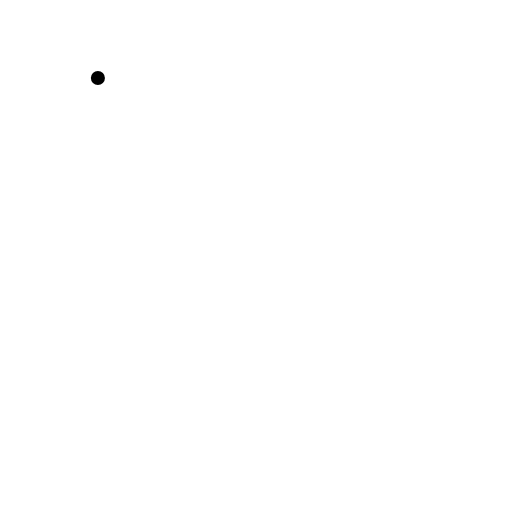
t = 0.00 s
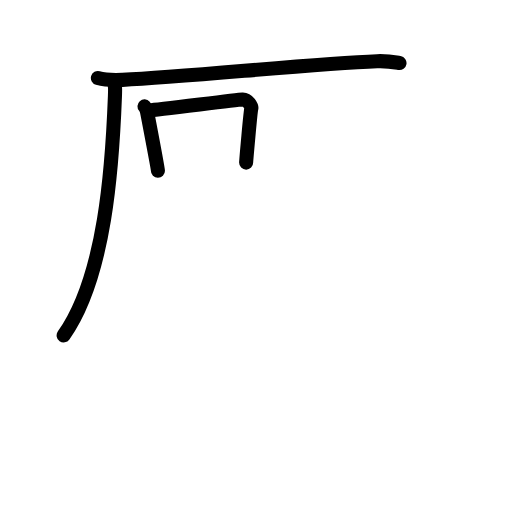
t = 3.42 s
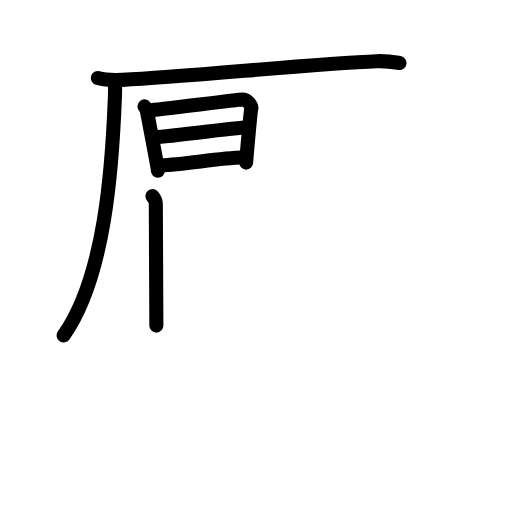
t = 6.88 s
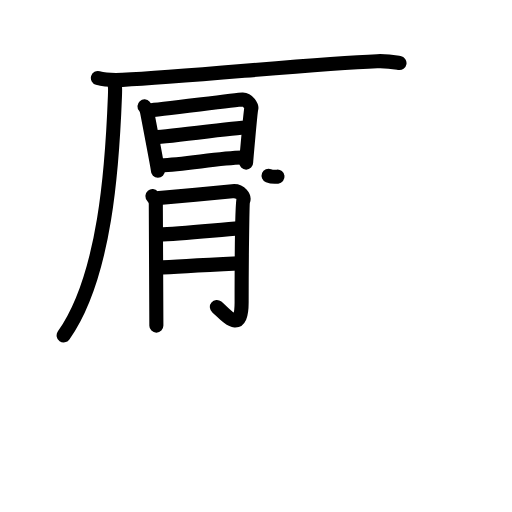
t = 10.25 s
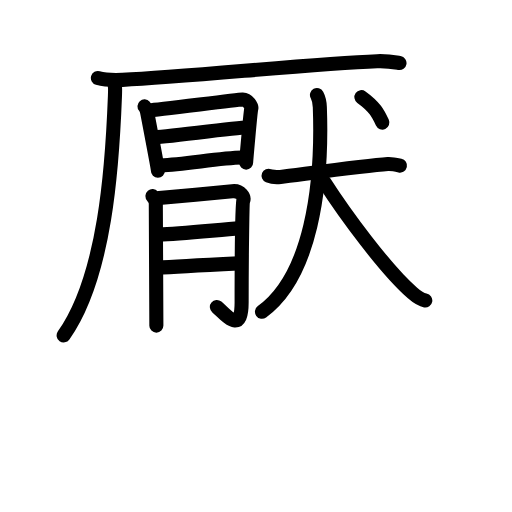
t = 13.75 s
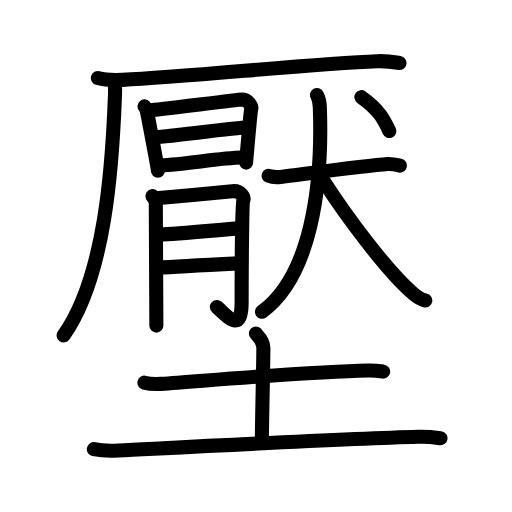
t = 17.00 s

The animated SVG that drew these frames (rendered in a browser with its animation timeline set to each time). Animation: 52 SMIL elements (animate=52); one cycle of 17.00 s.

<?xml version="1.0" encoding="UTF-8"?>
<!--
AniKanjiVG is licensed by CC-BY-SA Paul C. Sommerhoff (https://bitbucket.org/sommerhoff/anikanjivg).
AniKanjiVG uses KanjiVG which is licensed by CC-BY-SA Ulrich Apel (http://kanjivg.tagaini.net).
See also http://creativecommons.org/licenses/by-sa/3.0/
-->
<svg xmlns:kvg='http://kanjivg.tagaini.net' xmlns='http://www.w3.org/2000/svg' width='109' height='109' viewBox='0 0 109 109' style='fill:none;stroke:#000000;stroke-width:3;stroke-linecap:round;stroke-linejoin:round;' id="kvg:kanji_058d3"><g id="kvg:058d3" kvg:element="壓"><g id="kvg:058d3-g1" kvg:element="厭" kvg:position="top"><g id="kvg:058d3-g2" kvg:element="厂" kvg:position="tare" kvg:radical="nelson"><path id="kvg:058d3-s1" kvg:type="㇐" d="M20.84,16.61c1.36,0.39,3.85,0.45,5.21,0.39c14.15-0.65,40.53-3.46,54.24-3.97c2.26-0.08,3.62,0.19,4.76,0.38"><animate attributeName="d" begin="0.0s" dur="0.3333333333333333s" from="M20.84,16.61C20.84,16.61,20.84,16.61,20.84,16.61" to="M20.84,16.61c1.36,0.39,3.85,0.45,5.21,0.39" />
<animate attributeName="d" begin="0.3333333333333333s" dur="0.3333333333333333s" from="M20.84,16.61c1.36,0.39,3.85,0.45,5.21,0.39c0,0,0,0,0,0,0" to="M20.84,16.61c1.36,0.39,3.85,0.45,5.21,0.39c14.15-0.65,40.53-3.46,54.24-3.97" />
<animate attributeName="d" begin="0.6666666666666666s" dur="0.3333333333333333s" from="M20.84,16.61c1.36,0.39,3.85,0.45,5.21,0.39c14.15-0.65,40.53-3.46,54.24-3.97c0,0,0,0,0,0,0" to="M20.84,16.61c1.36,0.39,3.85,0.45,5.21,0.39c14.15-0.65,40.53-3.46,54.24-3.97c2.26-0.08,3.62,0.19,4.76,0.38" />
</path>
<path id="kvg:058d3-s2" kvg:type="㇒" d="M24.12,17.17c0.42,1.13,0.42,1.43,0.35,3.28c-0.56,14.81-2.02,38.36-10.92,50.96"><animate attributeName="d" begin="1.0s" dur="0.5s" from="M24.12,17.17C24.12,17.17,24.12,17.17,24.12,17.17" to="M24.12,17.17c0.42,1.13,0.42,1.43,0.35,3.28" />
<animate attributeName="d" begin="1.5s" dur="0.5s" from="M24.12,17.17c0.42,1.13,0.42,1.43,0.35,3.28c0,0,0,0,0,0,0" to="M24.12,17.17c0.42,1.13,0.42,1.43,0.35,3.28c-0.56,14.81-2.02,38.36-10.92,50.96" />
<animate attributeName="d" begin="0s" dur="1.0s" from="M-100,-100" to="M-100,-100" />
</path>
</g>
<g id="kvg:058d3-g3" kvg:position="left"><g id="kvg:058d3-g4" kvg:element="日" kvg:position="top"><path id="kvg:058d3-s3" kvg:type="㇑" d="M30.76,22.65c0.28,0.31,0.48,0.82,0.56,1.23c0.27,1.41,2.3,12.25,2.3,12.47"><animate attributeName="d" begin="2.0s" dur="0.5s" from="M30.76,22.65C30.76,22.65,30.76,22.65,30.76,22.65" to="M30.76,22.65c0.28,0.31,0.48,0.82,0.56,1.23" />
<animate attributeName="d" begin="2.5s" dur="0.5s" from="M30.76,22.65c0.28,0.31,0.48,0.82,0.56,1.23c0,0,0,0,0,0,0" to="M30.76,22.65c0.28,0.31,0.48,0.82,0.56,1.23c0.27,1.41,2.3,12.25,2.3,12.47" />
<animate attributeName="d" begin="0s" dur="2.0s" from="M-100,-100" to="M-100,-100" />
</path>
<path id="kvg:058d3-s4" kvg:type="㇕a" d="M31.78,23.47c1.57-0.05,18.43-2.24,19.86-2.3c1.19-0.05,1.96,1.58,1.87,1.89c-0.19,0.63-1.11,11.25-1.11,11.56"><animate attributeName="d" begin="3.0s" dur="0.3333333333333333s" from="M31.78,23.47C31.78,23.47,31.78,23.47,31.78,23.47" to="M31.78,23.47c1.57-0.05,18.43-2.24,19.86-2.3" />
<animate attributeName="d" begin="3.3333333333333335s" dur="0.3333333333333333s" from="M31.78,23.47c1.57-0.05,18.43-2.24,19.86-2.3c0,0,0,0,0,0,0" to="M31.78,23.47c1.57-0.05,18.43-2.24,19.86-2.3c1.19-0.05,1.96,1.58,1.87,1.89" />
<animate attributeName="d" begin="3.6666666666666665s" dur="0.3333333333333333s" from="M31.78,23.47c1.57-0.05,18.43-2.24,19.86-2.3c1.19-0.05,1.96,1.58,1.87,1.89c0,0,0,0,0,0,0" to="M31.78,23.47c1.57-0.05,18.43-2.24,19.86-2.3c1.19-0.05,1.96,1.58,1.87,1.89c-0.19,0.63-1.11,11.25-1.11,11.56" />
<animate attributeName="d" begin="0s" dur="3.0s" from="M-100,-100" to="M-100,-100" />
</path>
<path id="kvg:058d3-s5" kvg:type="㇐a" d="M32.47,29.24c2.13,0,17.71-2.09,20.11-2.09"><animate attributeName="d" begin="4.0s" dur="1.0s" from="M32.47,29.24C32.47,29.24,32.47,29.24,32.47,29.24" to="M32.47,29.24c2.13,0,17.71-2.09,20.11-2.09" />
<animate attributeName="d" begin="0s" dur="4.0s" from="M-100,-100" to="M-100,-100" />
</path>
<path id="kvg:058d3-s6" kvg:type="㇐a" d="M34.26,35.18c5.1-0.17,12.38-1.56,17.3-1.65"><animate attributeName="d" begin="5.0s" dur="1.0s" from="M34.26,35.18C34.26,35.18,34.26,35.18,34.26,35.18" to="M34.26,35.18c5.1-0.17,12.38-1.56,17.3-1.65" />
<animate attributeName="d" begin="0s" dur="5.0s" from="M-100,-100" to="M-100,-100" />
</path>
</g>
<g id="kvg:058d3-g5" kvg:element="月" kvg:position="bottom"><path id="kvg:058d3-s7" kvg:type="㇒" d="M32.46,41.74c0.35,0.41,0.71,1.16,0.71,1.57c0,2.88,0.12,22.82,0.12,26.01"><animate attributeName="d" begin="6.0s" dur="0.5s" from="M32.46,41.74C32.46,41.74,32.46,41.74,32.46,41.74" to="M32.46,41.74c0.35,0.41,0.71,1.16,0.71,1.57" />
<animate attributeName="d" begin="6.5s" dur="0.5s" from="M32.46,41.74c0.35,0.41,0.71,1.16,0.71,1.57c0,0,0,0,0,0,0" to="M32.46,41.74c0.35,0.41,0.71,1.16,0.71,1.57c0,2.88,0.12,22.82,0.12,26.01" />
<animate attributeName="d" begin="0s" dur="6.0s" from="M-100,-100" to="M-100,-100" />
</path>
<path id="kvg:058d3-s8" kvg:type="㇆a" d="M33.87,42.15c1.41-0.1,14.52-1.33,15.57-1.44c1.88-0.21,2.59,1.34,2.35,1.96c-0.23,0.59-0.35,13.41-0.35,21.75c0,7.05-3.42,2.47-5.27,0.93"><animate attributeName="d" begin="7.0s" dur="0.25s" from="M33.87,42.15C33.87,42.15,33.87,42.15,33.87,42.15" to="M33.87,42.15c1.41-0.1,14.52-1.33,15.57-1.44" />
<animate attributeName="d" begin="7.25s" dur="0.25s" from="M33.87,42.15c1.41-0.1,14.52-1.33,15.57-1.44c0,0,0,0,0,0,0" to="M33.87,42.15c1.41-0.1,14.52-1.33,15.57-1.44c1.88-0.21,2.59,1.34,2.35,1.96" />
<animate attributeName="d" begin="7.5s" dur="0.25s" from="M33.87,42.15c1.41-0.1,14.52-1.33,15.57-1.44c1.88-0.21,2.59,1.34,2.35,1.96c0,0,0,0,0,0,0" to="M33.87,42.15c1.41-0.1,14.52-1.33,15.57-1.44c1.88-0.21,2.59,1.34,2.35,1.96c-0.23,0.59-0.35,13.41-0.35,21.75" />
<animate attributeName="d" begin="7.75s" dur="0.25s" from="M33.87,42.15c1.41-0.1,14.52-1.33,15.57-1.44c1.88-0.21,2.59,1.34,2.35,1.96c-0.23,0.59-0.35,13.41-0.35,21.75c0,0,0,0,0,0,0" to="M33.87,42.15c1.41-0.1,14.52-1.33,15.57-1.44c1.88-0.21,2.59,1.34,2.35,1.96c-0.23,0.59-0.35,13.41-0.35,21.75c0,7.05-3.42,2.47-5.27,0.93" />
<animate attributeName="d" begin="0s" dur="7.0s" from="M-100,-100" to="M-100,-100" />
</path>
<path id="kvg:058d3-s9" kvg:type="㇐a" d="M33.87,49.96c4.43-0.21,12.87-1.03,17.1-1.34"><animate attributeName="d" begin="8.0s" dur="1.0s" from="M33.87,49.96C33.87,49.96,33.87,49.96,33.87,49.96" to="M33.87,49.96c4.43-0.21,12.87-1.03,17.1-1.34" />
<animate attributeName="d" begin="0s" dur="8.0s" from="M-100,-100" to="M-100,-100" />
</path>
<path id="kvg:058d3-s10" kvg:type="㇐a" d="M33.54,57.03c3.77-0.31,12.84-0.75,17.2-0.96"><animate attributeName="d" begin="9.0s" dur="1.0s" from="M33.54,57.03C33.54,57.03,33.54,57.03,33.54,57.03" to="M33.54,57.03c3.77-0.31,12.84-0.75,17.2-0.96" />
<animate attributeName="d" begin="0s" dur="9.0s" from="M-100,-100" to="M-100,-100" />
</path>
</g>
</g>
<g id="kvg:058d3-g6" kvg:element="犬" kvg:position="right"><g id="kvg:058d3-g7" kvg:element="大"><path id="kvg:058d3-s11" kvg:type="㇐" d="M57.18,37.41c0.4,0.16,1.76,0.35,2.53,0.26c4.03-0.48,18-2.42,22.86-2.75c0.55-0.04,1.34,0.06,2.58,0.33"><animate attributeName="d" begin="10.0s" dur="0.3333333333333333s" from="M57.18,37.41C57.18,37.41,57.18,37.41,57.18,37.41" to="M57.18,37.41c0.4,0.16,1.76,0.35,2.53,0.26" />
<animate attributeName="d" begin="10.333333333333334s" dur="0.3333333333333333s" from="M57.18,37.41c0.4,0.16,1.76,0.35,2.53,0.26c0,0,0,0,0,0,0" to="M57.18,37.41c0.4,0.16,1.76,0.35,2.53,0.26c4.03-0.48,18-2.42,22.86-2.75" />
<animate attributeName="d" begin="10.666666666666666s" dur="0.3333333333333333s" from="M57.18,37.41c0.4,0.16,1.76,0.35,2.53,0.26c4.03-0.48,18-2.42,22.86-2.75c0,0,0,0,0,0,0" to="M57.18,37.41c0.4,0.16,1.76,0.35,2.53,0.26c4.03-0.48,18-2.42,22.86-2.75c0.55-0.04,1.34,0.06,2.58,0.33" />
<animate attributeName="d" begin="0s" dur="10.0s" from="M-100,-100" to="M-100,-100" />
</path>
<path id="kvg:058d3-s12" kvg:type="㇒" d="M67.48,20.22c0.35,0.65,0.57,1.3,0.61,2.6c0.62,17-1.93,36.01-12.32,43.55"><animate attributeName="d" begin="11.0s" dur="0.5s" from="M67.48,20.22C67.48,20.22,67.48,20.22,67.48,20.22" to="M67.48,20.22c0.35,0.65,0.57,1.3,0.61,2.6" />
<animate attributeName="d" begin="11.5s" dur="0.5s" from="M67.48,20.22c0.35,0.65,0.57,1.3,0.61,2.6c0,0,0,0,0,0,0" to="M67.48,20.22c0.35,0.65,0.57,1.3,0.61,2.6c0.62,17-1.93,36.01-12.32,43.55" />
<animate attributeName="d" begin="0s" dur="11.0s" from="M-100,-100" to="M-100,-100" />
</path>
<path id="kvg:058d3-s13" kvg:type="㇏" d="M69.04,38.75c4.45,6.94,13.1,18.68,18.78,23.63c1.49,1.3,2.04,1.47,2.72,1.59"><animate attributeName="d" begin="12.0s" dur="0.5s" from="M69.04,38.75C69.04,38.75,69.04,38.75,69.04,38.75" to="M69.04,38.75c4.45,6.94,13.1,18.68,18.78,23.63" />
<animate attributeName="d" begin="12.5s" dur="0.5s" from="M69.04,38.75c4.45,6.94,13.1,18.68,18.78,23.63c0,0,0,0,0,0,0" to="M69.04,38.75c4.45,6.94,13.1,18.68,18.78,23.63c1.49,1.3,2.04,1.47,2.72,1.59" />
<animate attributeName="d" begin="0s" dur="12.0s" from="M-100,-100" to="M-100,-100" />
</path>
</g>
<g id="kvg:058d3-g8" kvg:element="丶"><path id="kvg:058d3-s14" kvg:type="㇔" d="M76.94,20.68c3.75,2.67,4.78,4.71,5.94,7.22"><animate attributeName="d" begin="13.0s" dur="1.0s" from="M76.94,20.68C76.94,20.68,76.94,20.68,76.94,20.68" to="M76.94,20.68c3.75,2.67,4.78,4.71,5.94,7.22" />
<animate attributeName="d" begin="0s" dur="13.0s" from="M-100,-100" to="M-100,-100" />
</path>
</g>
</g>
</g>
<g id="kvg:058d3-g9" kvg:element="土" kvg:position="bottom" kvg:radical="tradit"><path id="kvg:058d3-s15" kvg:type="㇐" d="M30.75,81.47c0.91,0.25,2.59,0.31,3.51,0.25c11.76-0.85,32.27-2.63,44.11-2.85c1.52-0.03,2.44,0.12,3.2,0.24"><animate attributeName="d" begin="14.0s" dur="0.3333333333333333s" from="M30.75,81.47C30.75,81.47,30.75,81.47,30.75,81.47" to="M30.75,81.47c0.91,0.25,2.59,0.31,3.51,0.25" />
<animate attributeName="d" begin="14.333333333333334s" dur="0.3333333333333333s" from="M30.75,81.47c0.91,0.25,2.59,0.31,3.51,0.25c0,0,0,0,0,0,0" to="M30.75,81.47c0.91,0.25,2.59,0.31,3.51,0.25c11.76-0.85,32.27-2.63,44.11-2.85" />
<animate attributeName="d" begin="14.666666666666666s" dur="0.3333333333333333s" from="M30.75,81.47c0.91,0.25,2.59,0.31,3.51,0.25c11.76-0.85,32.27-2.63,44.11-2.85c0,0,0,0,0,0,0" to="M30.75,81.47c0.91,0.25,2.59,0.31,3.51,0.25c11.76-0.85,32.27-2.63,44.11-2.85c1.52-0.03,2.44,0.12,3.2,0.24" />
<animate attributeName="d" begin="0s" dur="14.0s" from="M-100,-100" to="M-100,-100" />
</path>
<path id="kvg:058d3-s16" kvg:type="㇑a" d="M54.49,71c0.11,0.26,1.58,1.36,1.58,3.02c0,3.48-0.32,15.98-0.32,19.98"><animate attributeName="d" begin="15.0s" dur="0.5s" from="M54.49,71C54.49,71,54.49,71,54.49,71" to="M54.49,71c0.11,0.26,1.58,1.36,1.58,3.02" />
<animate attributeName="d" begin="15.5s" dur="0.5s" from="M54.49,71c0.11,0.26,1.58,1.36,1.58,3.02c0,0,0,0,0,0,0" to="M54.49,71c0.11,0.26,1.58,1.36,1.58,3.02c0,3.48-0.32,15.98-0.32,19.98" />
<animate attributeName="d" begin="0s" dur="15.0s" from="M-100,-100" to="M-100,-100" />
</path>
<path id="kvg:058d3-s17" kvg:type="㇐" d="M19.98,95.62c1.36,0.3,3.86,0.37,5.22,0.3c16.87-0.85,48.72-2.53,63.81-2.93c2.27-0.06,3.63,0.14,4.77,0.3"><animate attributeName="d" begin="16.0s" dur="0.3333333333333333s" from="M19.98,95.62C19.98,95.62,19.98,95.62,19.98,95.62" to="M19.98,95.62c1.36,0.3,3.86,0.37,5.22,0.3" />
<animate attributeName="d" begin="16.333333333333332s" dur="0.3333333333333333s" from="M19.98,95.62c1.36,0.3,3.86,0.37,5.22,0.3c0,0,0,0,0,0,0" to="M19.98,95.62c1.36,0.3,3.86,0.37,5.22,0.3c16.87-0.85,48.72-2.53,63.81-2.93" />
<animate attributeName="d" begin="16.666666666666668s" dur="0.3333333333333333s" from="M19.98,95.62c1.36,0.3,3.86,0.37,5.22,0.3c16.87-0.85,48.72-2.53,63.81-2.93c0,0,0,0,0,0,0" to="M19.98,95.62c1.36,0.3,3.86,0.37,5.22,0.3c16.87-0.85,48.72-2.53,63.81-2.93c2.27-0.06,3.63,0.14,4.77,0.3" />
<animate attributeName="d" begin="0s" dur="16.0s" from="M-100,-100" to="M-100,-100" />
</path>
</g>
</g>
</svg>
